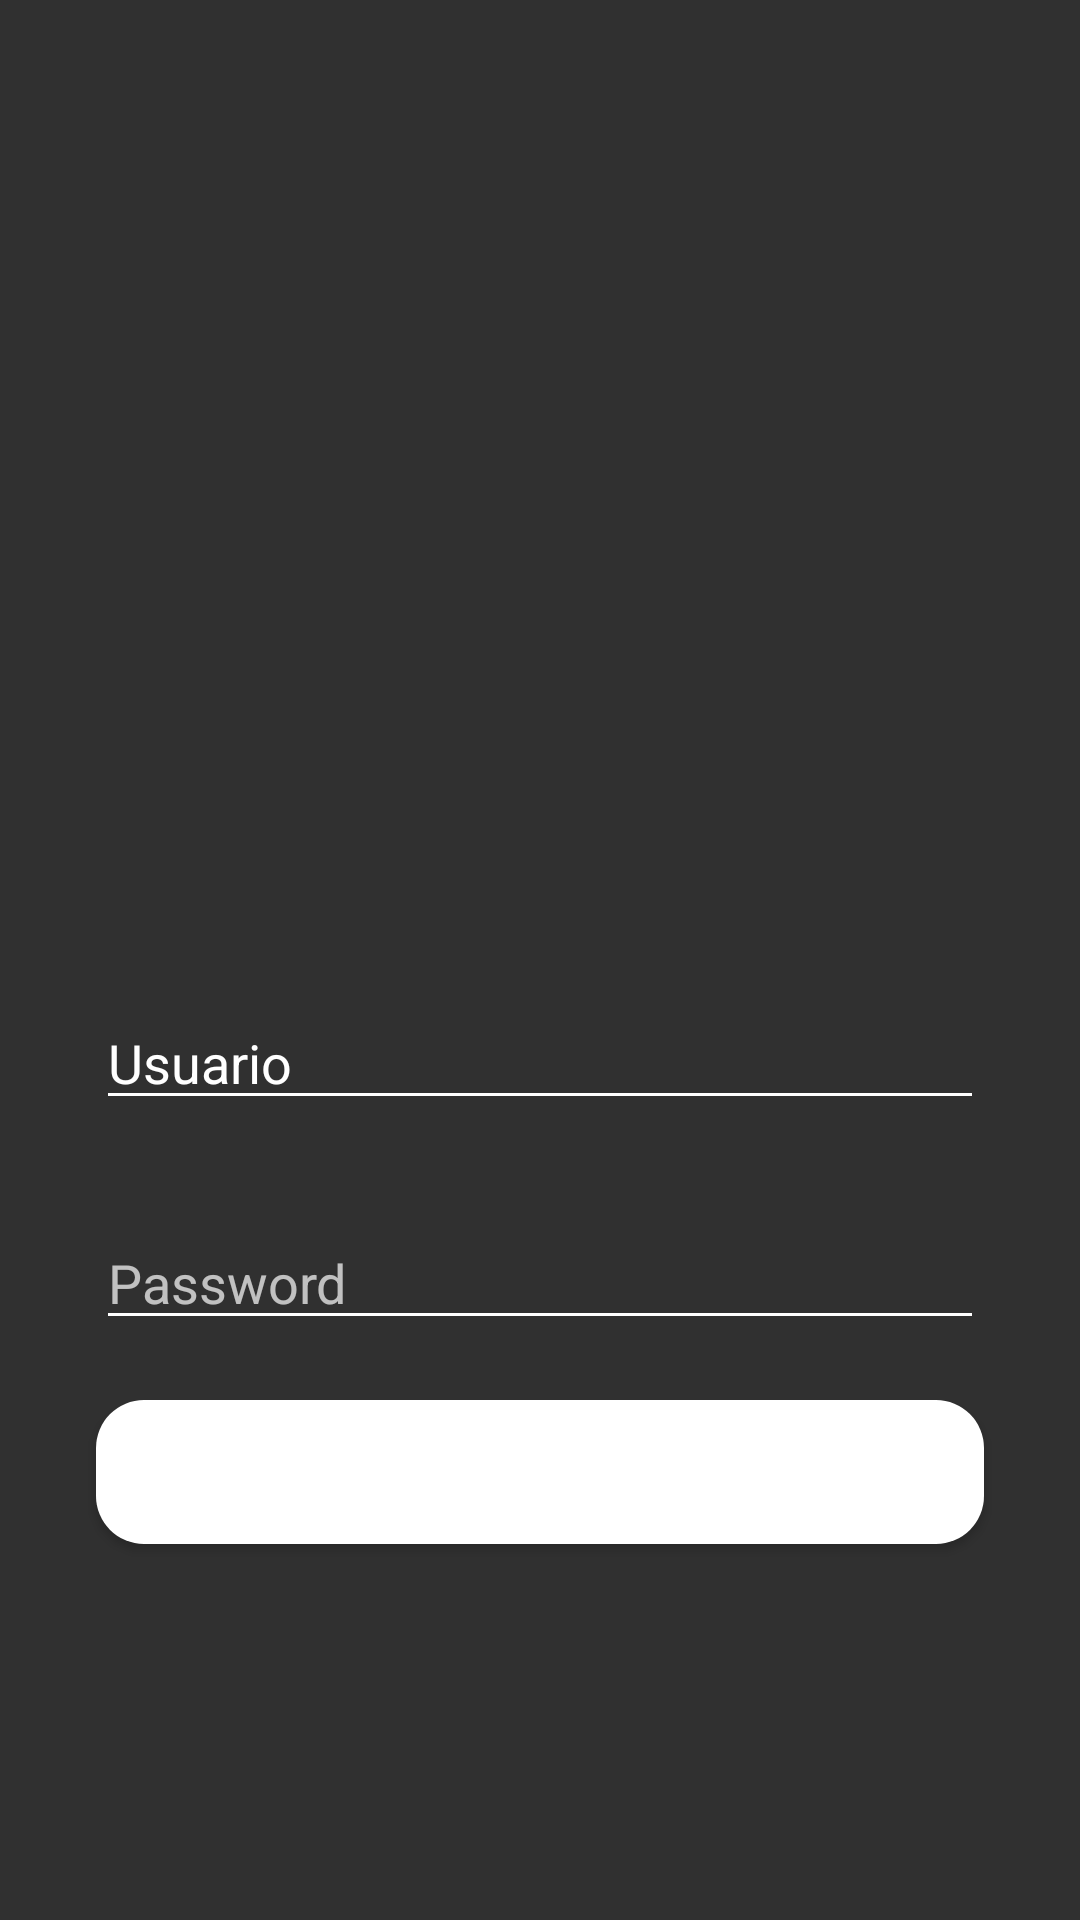

The Android layout XML behind this screen, and the referenced resources:
<!-- AndroidManifest.xml: application theme Theme.Design.NoActionBar -->
<!-- res/layout/activity_main.xml -->
<?xml version="1.0" encoding="utf-8"?>
<androidx.constraintlayout.widget.ConstraintLayout xmlns:android="http://schemas.android.com/apk/res/android"
    xmlns:app="http://schemas.android.com/apk/res-auto"
    xmlns:tools="http://schemas.android.com/tools"
    android:layout_width="match_parent"
    android:layout_height="match_parent"
    android:background="@drawable/bggris"
    tools:context=".MainActivity">

    <ImageView
        android:id="@+id/imageView"
        android:layout_width="350dp"
        android:layout_height="300dp"
        app:srcCompat="@drawable/logosepro"
        tools:layout_editor_absoluteX="32dp"
        tools:layout_editor_absoluteY="5dp" />

    <EditText
        android:id="@+id/editTextTextPersonName"
        android:layout_width="match_parent"
        android:layout_height="wrap_content"
        android:layout_marginStart="32dp"
        android:layout_marginTop="32dp"
        android:layout_marginEnd="32dp"
        android:ems="10"
        android:inputType="textPersonName"
        android:text="Usuario"
        android:backgroundTint="@color/design_default_color_on_primary"
        app:layout_constraintEnd_toEndOf="parent"
        app:layout_constraintStart_toStartOf="parent"
        app:layout_constraintTop_toBottomOf="@+id/imageView"
        android:hint="Usuario"/>


    <EditText
        android:id="@+id/editTextTextPassword"
        android:layout_width="match_parent"
        android:layout_height="wrap_content"
        android:layout_marginStart="32dp"
        android:layout_marginTop="32dp"
        android:layout_marginEnd="32dp"
        android:ems="10"
        android:inputType="textPassword"
        app:layout_constraintEnd_toEndOf="parent"
        android:backgroundTint="@color/design_default_color_on_primary"
        app:layout_constraintStart_toStartOf="parent"
        app:layout_constraintTop_toBottomOf="@+id/editTextTextPersonName"
        android:hint="Password"/>

    <Button
        android:id="@+id/button"
        android:layout_width="match_parent"
        android:layout_height="wrap_content"
        android:layout_marginStart="32dp"
        android:layout_marginTop="20dp"
        android:layout_marginEnd="32dp"
        android:text="LOGIN"
        app:layout_constraintEnd_toEndOf="parent"
        app:layout_constraintStart_toStartOf="parent"
        android:background="@drawable/button_rounded"
        app:layout_constraintTop_toBottomOf="@+id/editTextTextPassword" />
</androidx.constraintlayout.widget.ConstraintLayout>
<!-- resources referenced by this layout -->
<resources>
  <!-- drawable button_rounded (drawable) -->
  <?xml version="1.0" encoding="utf-8"?>
  <shape xmlns:android="http://schemas.android.com/apk/res/android">
      <corners android:radius="16dp"/>
      <solid android:color="@color/design_default_color_on_primary"/>
  </shape>
</resources>
